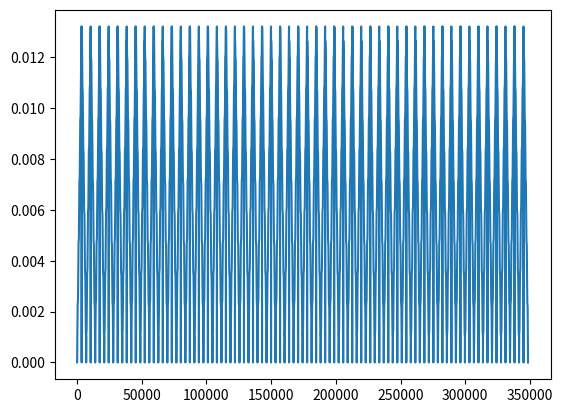

This chart was generated by the following Python code:
##this code generated the trackfunction

import os
import numpy as np

import matplotlib.pyplot as plt
import matplotlib as mpl

plateheight = .0127 #m
platelength = 3.81 #m
flatheight = .00102 #m
flatlength = .363 #m
gaplength  = 0.003175 #m
fulltrack = 1264.92 #m

trackratio = 50/166 #first 100 plates are considered, this is enough
tracklength = trackratio * fulltrack

samples = 21*16600 #samples of track,must be high enough that gaplength is accounted for. I prefer at least 3 samples to a gaplength
dx = tracklength / samples
print(dx)
track = np.zeros(samples)

##initial track plate model
platesamples = int(np.round(platelength/dx))

track[0:platesamples] = np.linspace(0, plateheight, platesamples)
track[platesamples:2*platesamples] = np.linspace(plateheight, 0, platesamples)

track[:] = track[(np.array(range(samples))%(2*platesamples))]

##track flatness profile
profilesamples = int(np.round(flatlength/dx)) #it would be better to round during evaluation rather than rounding the number of bins then linspace, but whatevs
profile = np.zeros(2*profilesamples)

profile[0:profilesamples] = np.linspace(0, flatheight, profilesamples)
profile[profilesamples:2*profilesamples] = np.linspace(flatheight, 0, profilesamples)

track[:] = track[:] + profile[(np.array(range(samples))%(2*profilesamples))]

gapsamples = int(np.round(gaplength/dx))
print(gapsamples)
if gapsamples%2 == 0:
    a = gapsamples/2
    for i in  range(int(trackratio*166)):
        for j in range(gapsamples):
            track[int(i*platesamples-a+j)] = 0

else:
    a = (gapsamples-1)/2
    for i in  range(int(trackratio*332)):
        for j in range(gapsamples):
            b = (i*platesamples-a+j)
            track[int(b)] = 0


fig, ax = plt.subplots()
# for k in range(zetapoints):
#     ax.set(xlabel='omega/omega_0', ylabel='acceleration (m/s/s)',
#            title='accel vs angular number')
#     ax.plot(x, acc[k,:])
ax.plot(track)

# plt.show()
